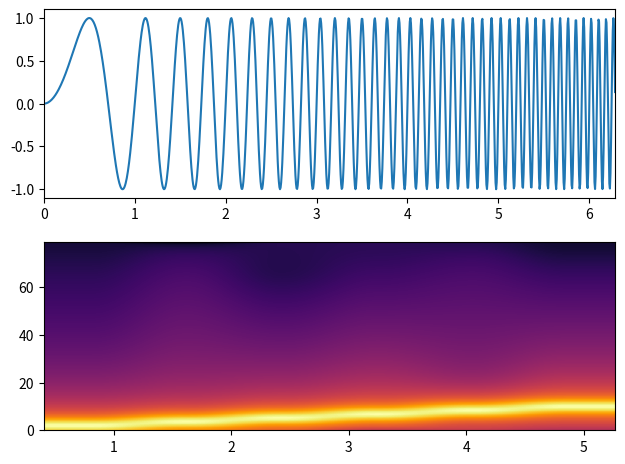

The script that saved this image:
import numpy as np
import matplotlib.pyplot as plt


t = np.linspace(0, 2*np.pi, 1000)
sig = np.sin(2*np.pi*t**2)
dt = t[1] - t[0]
fps = int(1/dt)

fig, axes = plt.subplots(nrows=2, ncols=1)
fig.tight_layout()
axes[0].plot(t, sig)
axes[0].set_xlim(0, 2*np.pi)
axes[1].specgram(sig, Fs=fps, cmap='inferno')
plt.show()
